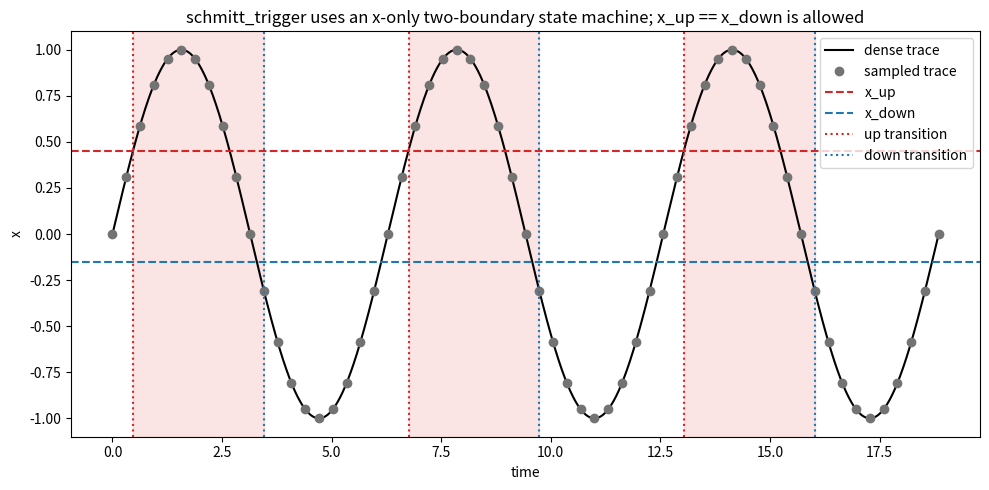

Here is the Python script that generated this plot:
import matplotlib.pyplot as plt
import numpy as np


def schmitt_transitions(
    times: np.ndarray,
    values: np.ndarray,
    x_up: float,
    x_down: float,
):
    up_times: list[float] = []
    down_times: list[float] = []
    in_upstate = bool(values[0] > x_up)

    for index in range(1, len(times)):
        t0 = times[index - 1]
        t1 = times[index]
        x0 = values[index - 1]
        x1 = values[index]
        if not in_upstate and x0 <= x_up and x1 > x_up:
            up_times.append(float(np.interp(x_up, [x0, x1], [t0, t1])))
            in_upstate = True
        elif in_upstate and x0 >= x_down and x1 < x_down:
            down_times.append(float(np.interp(x_down, [x0, x1], [t0, t1])))
            in_upstate = False

    return up_times, down_times


def main() -> None:
    sample_times = np.linspace(0.0, 6.0 * np.pi, 61)
    sample_values = np.sin(sample_times)
    dense_times = np.linspace(sample_times[0], sample_times[-1], 3000)
    dense_values = np.sin(dense_times)

    x_up = 0.45
    x_down = -0.15
    up_times, down_times = schmitt_transitions(sample_times, sample_values, x_up, x_down)

    figure, axis = plt.subplots(figsize=(10, 5))
    axis.plot(dense_times, dense_values, color="black", label="dense trace")
    axis.plot(sample_times, sample_values, "o", color="0.45", label="sampled trace")
    axis.axhline(x_up, color="tab:red", linestyle="--", label="x_up")
    axis.axhline(x_down, color="tab:blue", linestyle="--", label="x_down")

    for index, time in enumerate(up_times):
        label = "up transition" if index == 0 else None
        axis.axvline(time, color="tab:red", linestyle=":", label=label)
    for index, time in enumerate(down_times):
        label = "down transition" if index == 0 else None
        axis.axvline(time, color="tab:blue", linestyle=":", label=label)

    for up_time, down_time in zip(up_times, down_times):
        axis.axvspan(up_time, down_time, color="tab:red", alpha=0.12)

    axis.set_title(
        "schmitt_trigger uses an x-only two-boundary state machine; x_up == x_down is allowed"
    )
    axis.set_xlabel("time")
    axis.set_ylabel("x")
    axis.legend(loc="upper right")
    figure.tight_layout()
    plt.show()


if __name__ == "__main__":
    main()
